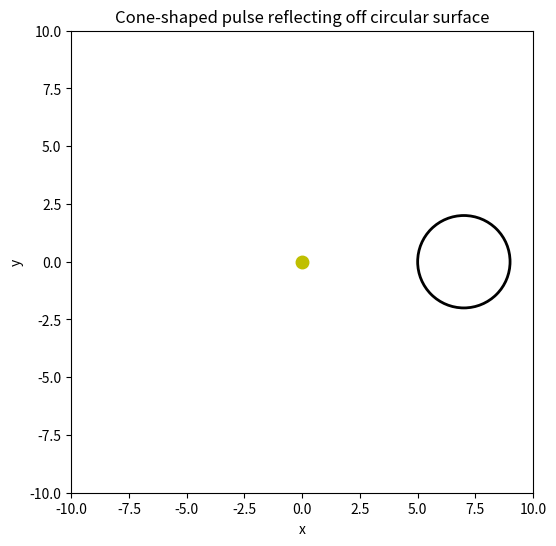

Generate this figure with matplotlib:
import numpy as np
import matplotlib.pyplot as plt
from matplotlib.animation import FuncAnimation
from matplotlib.colors import LinearSegmentedColormap

# -----------------------
# PARAMETERS
# -----------------------
c = 1.0
freq = 0.5
omega = 2 * np.pi * freq
wavelength = c / freq
k = 2 * np.pi / wavelength

# geometry
source_pos = np.array([0.0, 0.0])
reflector_center = np.array([7.0, 0.0])
reflector_radius = 2.0

# beam / pulse
beam_axis_deg = 0.0
beam_width_deg = 25.0
n_cycles = 5.0
pulse_T = n_cycles / freq
pulse_center = pulse_T / 2.0
pulse_width = pulse_T / 6.0

# reflectivity / phase
reflectivity = 0.9
phase_shift = 0.0   # 0 = hard wall reflection, π = soft

# grid
size = 10.0
points = 220
x = np.linspace(-size, size, points)
y = np.linspace(-size, size, points)
X, Y = np.meshgrid(x, y)

# circular reflector discretization
N_surf = 120
phis = np.linspace(0, 2 * np.pi, N_surf, endpoint=False)
surf_x = reflector_center[0] + reflector_radius * np.cos(phis)
surf_y = reflector_center[1] + reflector_radius * np.sin(phis)
surf_pts = np.stack([surf_x, surf_y], axis=1)

# beam shape
R_source = np.sqrt((X - source_pos[0])**2 + (Y - source_pos[1])**2)
theta = np.degrees(np.arctan2(Y - source_pos[1], X - source_pos[0]))
sigma = beam_width_deg / 2.0
gain = np.exp(-0.5 * ((theta - beam_axis_deg) / sigma)**2)

# source → surface
dist_src_to_surf = np.sqrt((surf_x - source_pos[0])**2 + (surf_y - source_pos[1])**2)
angle_src_to_surf = np.degrees(np.arctan2(surf_y - source_pos[1], surf_x - source_pos[0]))
surf_gain = np.exp(-0.5 * ((angle_src_to_surf - beam_axis_deg) / sigma)**2)

dphi = 2 * np.pi / N_surf
surf_elem_weight = reflector_radius * dphi

obs_pts = np.stack([X.ravel(), Y.ravel()], axis=1)
M = obs_pts.shape[0]

def envelope(t):
    return np.exp(-0.5 * ((t - pulse_center) / pulse_width)**2)

# precompute distances from each surface element to every observation point
surf_to_obs_dists = np.empty((N_surf, M))
for i in range(N_surf):
    dx = obs_pts[:, 0] - surf_x[i]
    dy = obs_pts[:, 1] - surf_y[i]
    surf_to_obs_dists[i, :] = np.sqrt(dx*dx + dy*dy) + 1e-12

amplitude_scale = 6.0

# --- custom colormap: white→lightblue→blue
colors = [(1,1,1), (0.6,0.8,1), (0.0,0.3,0.9)]
whiteblue = LinearSegmentedColormap.from_list("whiteblue", colors, N=256)

# -----------------------
# plotting setup
# -----------------------
fig, ax = plt.subplots(figsize=(8, 6))
im = ax.imshow(np.zeros_like(R_source),
               origin='lower', extent=[-size, size, -size, size],
               cmap=whiteblue, vmin=0, vmax=2)
ax.set_aspect('equal')
ax.set_xlabel('x')
ax.set_ylabel('y')
ax.set_title('Cone-shaped pulse reflecting off circular surface')

circle_patch = plt.Circle(reflector_center, reflector_radius, fill=False, color='k', lw=2)
ax.add_patch(circle_patch)
ax.plot(source_pos[0], source_pos[1], 'yo', ms=9)

# -----------------------
# animation update
# -----------------------
def update(frame):
    t = frame / 15.0

    # initialize field to zero before pulse starts
    if t < 0.2:
        im.set_data(np.zeros_like(R_source))
        return [im]

    # Incident pulse
    t_source = t - R_source / c
    inc_mask = t_source > 0
    incident = np.zeros(M)
    if np.any(inc_mask):
        env_vals = envelope(t_source.ravel())
        ph = np.sin(k * R_source.ravel() - omega * t)
        incident = amplitude_scale * gain.ravel() * env_vals * ph / (R_source.ravel() + 1e-6)
        incident[~inc_mask.ravel()] = 0.0

    # Reflected pulse (surface integration)
    reflected = np.zeros(M)
    for i in range(N_surf):
        L_i = dist_src_to_surf[i] + surf_to_obs_dists[i, :]
        tau = t - L_i / c
        mask_tau = tau > 0
        if not np.any(mask_tau):
            continue
        env_tau = envelope(tau[mask_tau])
        ph_i = np.sin(k * L_i[mask_tau] - omega * t + phase_shift)
        contrib = (reflectivity * surf_gain[i] * surf_elem_weight *
                   env_tau * ph_i / (surf_to_obs_dists[i, mask_tau] + 1e-6))
        reflected[mask_tau] += contrib

    Z = (incident + reflected).reshape(R_source.shape)

    # Mask inside reflector
    inside = ((X - reflector_center[0])**2 + (Y - reflector_center[1])**2) < reflector_radius**2
    Z[inside] = np.nan

    # emphasize compression (positive) only
    Z = np.maximum(Z, 0)

    im.set_data(Z)
    im.set_clim(0, np.nanmax(Z) * 0.9)
    return [im]

ani = FuncAnimation(fig, update, frames=600, interval=30, blit=True)
plt.show()
